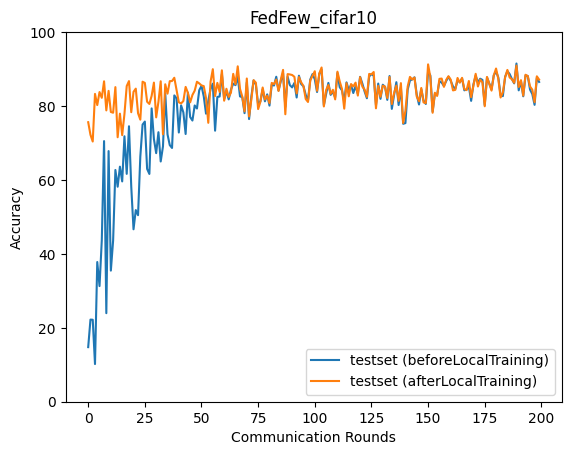

The file beside this chart, header and first rows:
epoch, accuracy_test_before, accuracy_test_after
0, 14.77, 75.63
1, 22.22, 72.22
2, 22.18, 70.4
3, 10.19, 83.28
4, 37.8, 80.26
5, 31.29, 83.78
6, 43.69, 82.22
7, 70.52, 86.69
8, 23.96, 78.82
9, 67.81, 84.1
10, 35.47, 78.4
11, 43.63, 78.19
12, 62.7, 85.12
13, 58.17, 71.56
14, 63.59, 77.94
15, 59.61, 72.13
16, 71.82, 77.86
17, 61.65, 85.41
18, 74.53, 86.75
19, 58.21, 78.34
20, 46.66, 83.84
21, 51.85, 84.71
22, 50.47, 78.06
23, 66.32, 76.31
24, 74.97, 86.58
25, 75.8, 86.26
26, 63, 81.17
27, 61.62, 80.57
28, 79.36, 82.77
29, 71.08, 86.34
30, 67.25, 76.94
31, 72.92, 81.14
32, 65.0, 86.7
33, 69.08, 72.37
34, 83.49, 85.89
35, 72.35, 83.35
36, 69.43, 86.73
37, 68.66, 86.76
38, 82.88, 87.65
39, 82.1, 84.36
40, 72.84, 81.01
41, 80.18, 80.71
42, 78.27, 81.36
43, 72.43, 85.18
44, 83.63, 83.57
45, 77.03, 80.99
46, 76.08, 82.99
47, 80.15, 84.16
48, 79.33, 86.57
49, 84.27, 86.13
50, 85.45, 85.58
51, 82.62, 85.4
52, 77.94, 82.18
53, 81.41, 75.46
54, 84.58, 86.57
55, 86.06, 89.97
56, 73.33, 82.7
57, 82.46, 86.27
58, 82.57, 83.79
59, 88.66, 89.67
... 140 more rows
